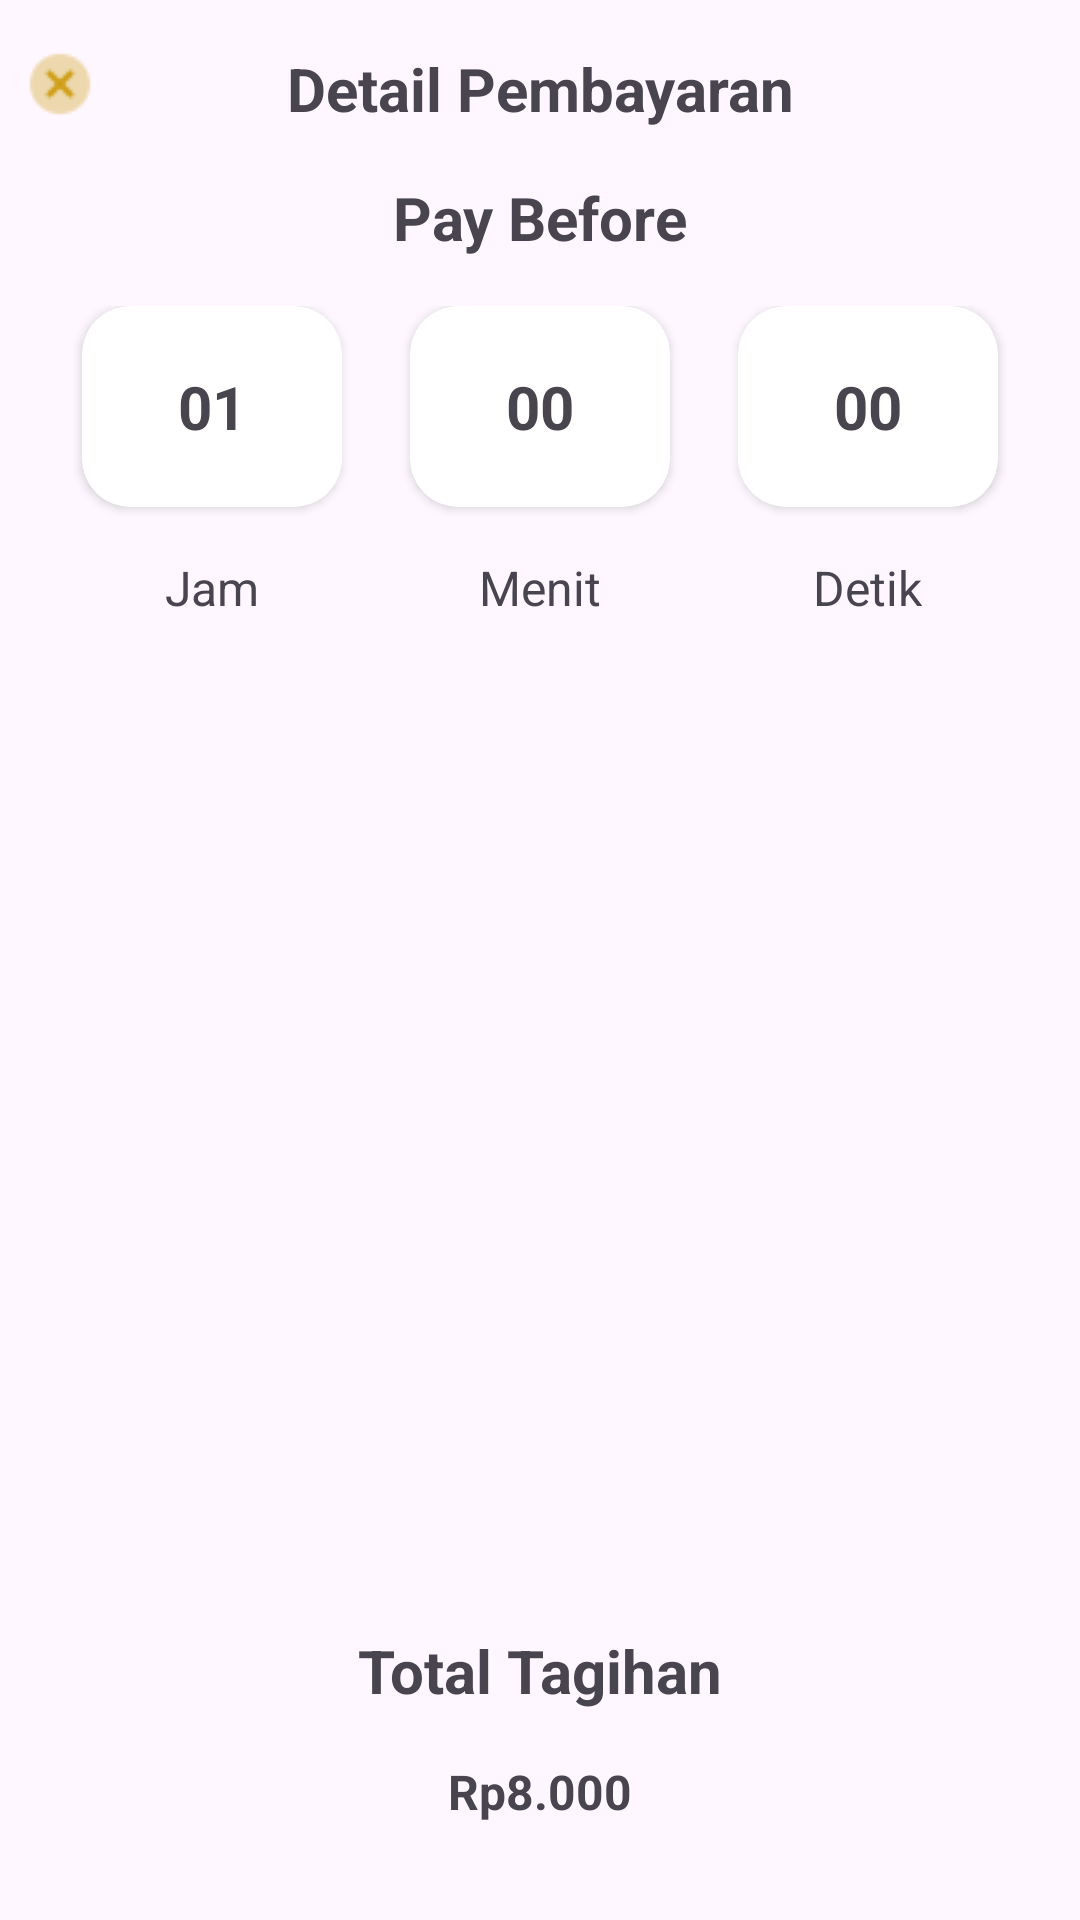

Produce the Android XML layout that renders to this screen, including the resource entries it uses.
<!-- AndroidManifest.xml: application theme Theme.Warmi -->
<!-- res/layout/activity_payment.xml -->
<?xml version="1.0" encoding="utf-8"?>
<androidx.constraintlayout.widget.ConstraintLayout xmlns:android="http://schemas.android.com/apk/res/android"
    xmlns:app="http://schemas.android.com/apk/res-auto"
    xmlns:tools="http://schemas.android.com/tools"
    android:id="@+id/main"
    android:layout_width="match_parent"
    android:layout_height="match_parent"
    tools:context=".views.activity.payments.PaymentActivity">

    <TextView
        android:id="@+id/payment_title_page"
        android:layout_width="wrap_content"
        android:layout_height="wrap_content"
        android:layout_marginTop="16dp"
        android:text="Detail Pembayaran"
        android:textSize="20sp"
        android:textStyle="bold"
        app:layout_constraintEnd_toEndOf="parent"
        app:layout_constraintStart_toStartOf="parent"
        app:layout_constraintTop_toTopOf="parent" />

    <ImageView
        android:id="@+id/close_payment_page"
        android:layout_width="wrap_content"
        android:layout_height="wrap_content"
        android:layout_marginStart="8dp"
        android:layout_marginTop="16dp"
        app:layout_constraintStart_toStartOf="parent"
        app:layout_constraintTop_toTopOf="parent"
        app:srcCompat="@drawable/close" />

    <LinearLayout
        android:id="@+id/linearLayout6"
        android:layout_width="match_parent"
        android:layout_height="wrap_content"
        android:layout_marginStart="16dp"
        android:layout_marginTop="16dp"
        android:layout_marginEnd="16dp"
        android:gravity="center"
        android:orientation="vertical"
        app:layout_constraintEnd_toEndOf="parent"
        app:layout_constraintStart_toStartOf="parent"
        app:layout_constraintTop_toBottomOf="@+id/payment_title_page">

        <TextView
            android:id="@+id/text_pay_before"
            android:layout_width="wrap_content"
            android:layout_height="wrap_content"
            android:text="Pay Before"
            android:textSize="20sp"
            android:textStyle="bold" />

    </LinearLayout>

    <LinearLayout
        android:id="@+id/linearLayout5"
        android:layout_width="match_parent"
        android:layout_height="wrap_content"
        android:layout_marginStart="16dp"
        android:layout_marginTop="16dp"
        android:layout_marginEnd="16dp"
        android:orientation="horizontal"
        app:layout_constraintEnd_toEndOf="parent"
        app:layout_constraintStart_toStartOf="parent"
        app:layout_constraintTop_toBottomOf="@+id/linearLayout6">

        <LinearLayout
            android:layout_width="wrap_content"
            android:layout_height="wrap_content"
            android:layout_weight="1"
            android:gravity="center"
            android:orientation="vertical">

            <androidx.cardview.widget.CardView
                android:layout_width="wrap_content"
                android:layout_height="wrap_content"
                android:layout_weight="1"
                app:cardCornerRadius="16dp">

                <TextView
                    android:id="@+id/text_count_hour"
                    android:layout_width="wrap_content"
                    android:layout_height="wrap_content"
                    android:layout_marginStart="32dp"
                    android:layout_marginTop="20dp"
                    android:layout_marginEnd="32dp"
                    android:layout_marginBottom="20dp"
                    android:text="01"
                    android:textSize="20sp"
                    android:textStyle="bold" />
            </androidx.cardview.widget.CardView>

            <TextView
                android:id="@+id/text_hour"
                android:layout_width="wrap_content"
                android:layout_height="wrap_content"
                android:layout_marginTop="16dp"
                android:text="Jam"
                android:textSize="16sp" />
        </LinearLayout>

        <LinearLayout
            android:layout_width="wrap_content"
            android:layout_height="wrap_content"
            android:layout_weight="1"
            android:gravity="center"
            android:orientation="vertical">

            <androidx.cardview.widget.CardView
                android:layout_width="wrap_content"
                android:layout_height="wrap_content"
                android:layout_weight="1"
                app:cardCornerRadius="16dp">

                <TextView
                    android:id="@+id/text_count_minute"
                    android:layout_width="wrap_content"
                    android:layout_height="wrap_content"
                    android:layout_marginStart="32dp"
                    android:layout_marginTop="20dp"
                    android:layout_marginEnd="32dp"
                    android:layout_marginBottom="20dp"
                    android:text="00"
                    android:textSize="20sp"
                    android:textStyle="bold" />
            </androidx.cardview.widget.CardView>

            <TextView
                android:id="@+id/text_minute"
                android:layout_width="wrap_content"
                android:layout_height="wrap_content"
                android:layout_marginTop="16dp"
                android:text="Menit"
                android:textSize="16sp" />
        </LinearLayout>

        <LinearLayout
            android:layout_width="wrap_content"
            android:layout_height="wrap_content"
            android:layout_weight="1"
            android:gravity="center"
            android:orientation="vertical">

            <androidx.cardview.widget.CardView
                android:layout_width="wrap_content"
                android:layout_height="wrap_content"
                android:layout_weight="1"
                app:cardCornerRadius="16dp">

                <TextView
                    android:id="@+id/text_count_second"
                    android:layout_width="wrap_content"
                    android:layout_height="wrap_content"
                    android:layout_marginStart="32dp"
                    android:layout_marginTop="20dp"
                    android:layout_marginEnd="32dp"
                    android:layout_marginBottom="20dp"
                    android:text="00"
                    android:textSize="20sp"
                    android:textStyle="bold" />
            </androidx.cardview.widget.CardView>

            <TextView
                android:id="@+id/text_second"
                android:layout_width="wrap_content"
                android:layout_height="wrap_content"
                android:layout_marginTop="16dp"
                android:text="Detik"
                android:textSize="16sp" />
        </LinearLayout>

    </LinearLayout>

    <FrameLayout
        android:id="@+id/payment_methode_container"
        android:layout_width="match_parent"
        android:layout_height="wrap_content"
        android:layout_marginTop="16dp"
        app:layout_constraintEnd_toEndOf="parent"
        app:layout_constraintStart_toStartOf="parent"
        app:layout_constraintTop_toBottomOf="@+id/linearLayout5">

    </FrameLayout>

    <TextView
        android:id="@+id/text_total_bill"
        android:layout_width="wrap_content"
        android:layout_height="wrap_content"
        android:layout_marginStart="16dp"
        android:layout_marginEnd="16dp"
        android:layout_marginBottom="16dp"
        android:text="Total Tagihan"
        android:textSize="20sp"
        android:textStyle="bold"
        app:layout_constraintBottom_toTopOf="@+id/tv_total_bill_price"
        app:layout_constraintEnd_toEndOf="parent"
        app:layout_constraintStart_toStartOf="parent" />

    <TextView
        android:id="@+id/tv_total_bill_price"
        android:layout_width="wrap_content"
        android:layout_height="wrap_content"
        android:layout_marginStart="16dp"
        android:layout_marginEnd="16dp"
        android:layout_marginBottom="32dp"
        android:text="Rp8.000"
        android:textSize="16sp"
        android:textStyle="bold"
        app:layout_constraintBottom_toBottomOf="parent"
        app:layout_constraintEnd_toEndOf="parent"
        app:layout_constraintStart_toStartOf="parent" />

</androidx.constraintlayout.widget.ConstraintLayout>
<!-- resources referenced by this layout -->
<resources>
  <!-- drawable close: png bitmap (drawable, 472 bytes) -->
  <style name="Theme.Warmi" parent="Base.Theme.Warmi" />
  <style name="Base.Theme.Warmi" parent="Theme.Material3.DayNight.NoActionBar">
          
          
      </style>
</resources>
